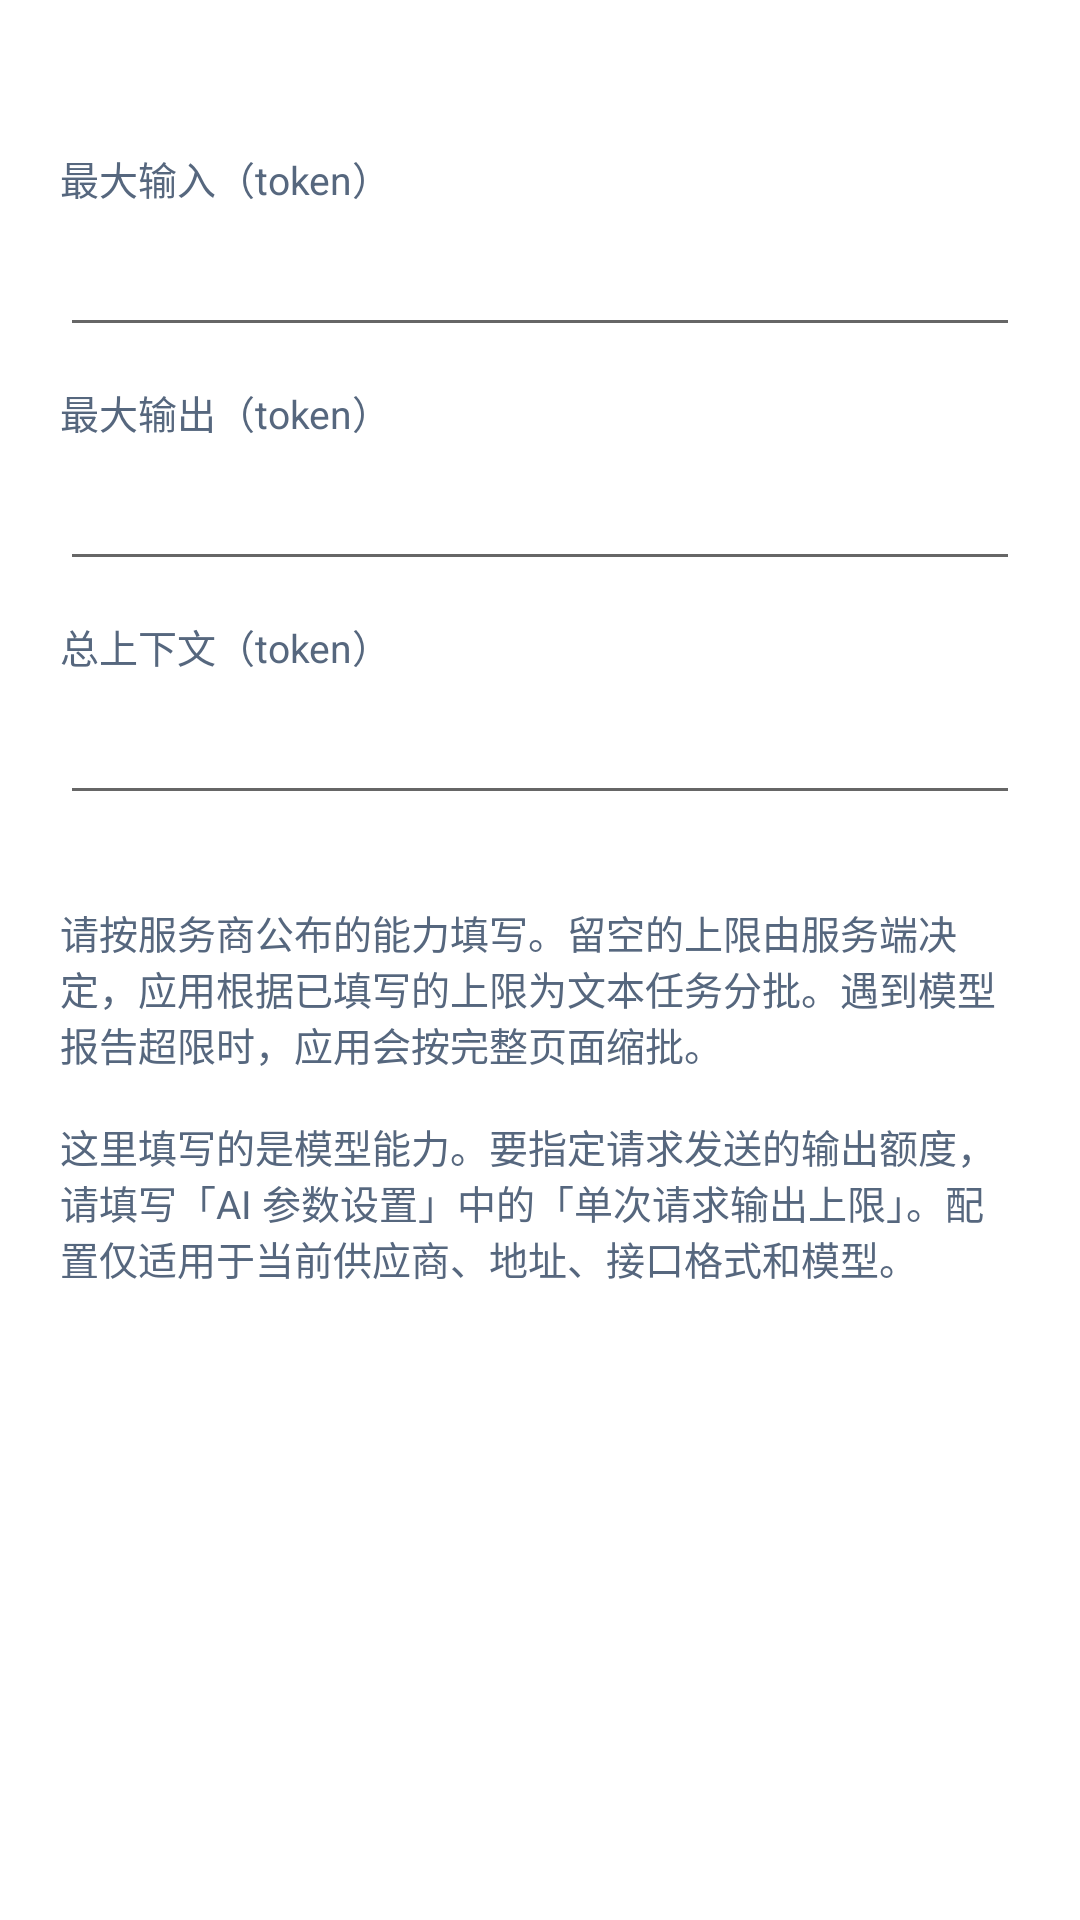

Layout XML and referenced resources for this Android screen:
<!-- AndroidManifest.xml: application theme Theme.MangaTranslator -->
<!-- res/layout/dialog_model_context.xml -->
<?xml version="1.0" encoding="utf-8"?>
<ScrollView xmlns:android="http://schemas.android.com/apk/res/android"
    android:id="@+id/model_context_scroll"
    android:layout_width="match_parent"
    android:layout_height="wrap_content"
    android:clipToPadding="false">
    <LinearLayout
        android:layout_width="match_parent"
        android:layout_height="wrap_content"
        android:orientation="vertical"
        android:padding="20dp">
        <TextView
            android:id="@+id/model_context_scope"
            android:layout_width="match_parent"
            android:layout_height="wrap_content"
            android:textAppearance="@style/Widget.MangaTranslator.BodyMuted" />
        <TextView
            android:layout_width="match_parent"
            android:layout_height="wrap_content"
            android:layout_marginTop="12dp"
            android:labelFor="@id/context_input_input"
            android:text="@string/model_context_input"
            android:textAppearance="@style/Widget.MangaTranslator.BodyMuted" />
        <com.google.android.material.textfield.TextInputLayout
            android:id="@+id/context_input_layout"
            style="@style/Widget.MangaTranslator.Input"
            android:layout_width="match_parent"
            android:layout_height="wrap_content">
            <com.google.android.material.textfield.TextInputEditText
                android:id="@+id/context_input_input"
                style="@style/Widget.MangaTranslator.DialogEditText"
                android:layout_width="match_parent"
                android:layout_height="wrap_content"
                android:inputType="number" />
        </com.google.android.material.textfield.TextInputLayout>
        <TextView
            android:layout_width="match_parent"
            android:layout_height="wrap_content"
            android:layout_marginTop="12dp"
            android:labelFor="@id/context_output_input"
            android:text="@string/model_context_output"
            android:textAppearance="@style/Widget.MangaTranslator.BodyMuted" />
        <com.google.android.material.textfield.TextInputLayout
            android:id="@+id/context_output_layout"
            style="@style/Widget.MangaTranslator.Input"
            android:layout_width="match_parent"
            android:layout_height="wrap_content">
            <com.google.android.material.textfield.TextInputEditText
                android:id="@+id/context_output_input"
                style="@style/Widget.MangaTranslator.DialogEditText"
                android:layout_width="match_parent"
                android:layout_height="wrap_content"
                android:inputType="number" />
        </com.google.android.material.textfield.TextInputLayout>
        <TextView
            android:layout_width="match_parent"
            android:layout_height="wrap_content"
            android:layout_marginTop="12dp"
            android:labelFor="@id/context_total_input"
            android:text="@string/model_context_total"
            android:textAppearance="@style/Widget.MangaTranslator.BodyMuted" />
        <com.google.android.material.textfield.TextInputLayout
            android:id="@+id/context_total_layout"
            style="@style/Widget.MangaTranslator.Input"
            android:layout_width="match_parent"
            android:layout_height="wrap_content">
            <com.google.android.material.textfield.TextInputEditText
                android:id="@+id/context_total_input"
                style="@style/Widget.MangaTranslator.DialogEditText"
                android:layout_width="match_parent"
                android:layout_height="wrap_content"
                android:inputType="number" />
        </com.google.android.material.textfield.TextInputLayout>
        <TextView
            android:id="@+id/model_context_error"
            android:layout_width="match_parent"
            android:layout_height="wrap_content"
            android:accessibilityLiveRegion="polite"
            android:textAppearance="@style/Widget.MangaTranslator.BodyMuted" />
        <TextView
            android:layout_width="match_parent"
            android:layout_height="wrap_content"
            android:layout_marginTop="12dp"
            android:text="@string/model_context_note"
            android:textAppearance="@style/Widget.MangaTranslator.BodyMuted" />
    </LinearLayout>
</ScrollView>
<!-- resources referenced by this layout -->
<resources>
  <string name="model_context_input">最大输入（token）</string>
  <string name="model_context_note">请按服务商公布的能力填写。留空的上限由服务端决定，应用根据已填写的上限为文本任务分批。遇到模型报告超限时，应用会按完整页面缩批。\n\n这里填写的是模型能力。要指定请求发送的输出额度，请填写「AI 参数设置」中的「单次请求输出上限」。配置仅适用于当前供应商、地址、接口格式和模型。</string>
  <string name="model_context_output">最大输出（token）</string>
  <string name="model_context_total">总上下文（token）</string>
  <style name="Widget.MangaTranslator.BodyMuted" parent="TextAppearance.AppCompat.Body1">
          <item name="android:textSize">13sp</item>
          <item name="android:textColor">?attr/mutedTextColor</item>
      </style>
  <style name="Widget.MangaTranslator.DialogEditText" parent="">
          <item name="android:textColor">?attr/dialogTextColor</item>
          <item name="android:textColorHint">?attr/dialogHintTextColor</item>
      </style>
  <style name="Widget.MangaTranslator.Input" parent="">
          <item name="boxBackgroundMode">outline</item>
          <item name="expandedHintEnabled">false</item>
          <item name="boxCornerRadiusTopStart">0dp</item>
          <item name="boxCornerRadiusTopEnd">0dp</item>
          <item name="boxCornerRadiusBottomStart">0dp</item>
          <item name="boxCornerRadiusBottomEnd">0dp</item>
          <item name="boxStrokeColor">@color/input_stroke_color</item>
          <item name="hintTextColor">@color/input_hint_color</item>
          <item name="android:textColorHint">@color/input_hint_color</item>
      </style>
  <color name="light_accent">#245FC2</color>
  <color name="light_decor">#3674D9</color>
  <color name="light_base">#FFFFFF</color>
  <color name="light_surface">#FFFFFF</color>
  <color name="light_surface_alt">#F0F6FF</color>
  <color name="light_button">#E8F1FF</color>
  <color name="light_hero_end">#D7EEFA</color>
  <color name="light_button_text">#204E91</color>
  <color name="light_foreground">#243247</color>
  <color name="light_muted_text">#56677E</color>
  <color name="light_outline">#8095B0</color>
  <color name="light_hero_start">#E4EFFF</color>
  <color name="light_hero_text">#193F70</color>
  <style name="Widget.MangaTranslator.Button" parent="Widget.AppCompat.Button">
          <item name="android:background">@drawable/bg_sticker_control</item>
          <item name="android:elevation">0dp</item>
          <item name="android:stateListAnimator">@null</item>
          <item name="android:textColor">@color/button_label_text</item>
          <item name="android:textAllCaps">false</item>
          <item name="android:textStyle">bold</item>
          <item name="android:minHeight">50dp</item>
          <item name="android:paddingStart">18dp</item>
          <item name="android:paddingEnd">18dp</item>
          <item name="android:paddingTop">10dp</item>
          <item name="android:paddingBottom">12dp</item>
      </style>
  <!-- drawable bg_dialog_surface (drawable) -->
  <?xml version="1.0" encoding="utf-8"?>
  <inset xmlns:android="http://schemas.android.com/apk/res/android"
      android:insetLeft="12dp"
      android:insetTop="16dp"
      android:insetRight="12dp"
      android:insetBottom="16dp">
      <layer-list>
          <item android:left="5dp" android:top="6dp">
              <shape android:shape="rectangle">
                  <solid android:color="#48000000" />
                  <corners android:radius="3dp" />
              </shape>
          </item>
          <item android:right="6dp" android:bottom="6dp">
              <shape android:shape="rectangle">
                  <corners android:radius="3dp" />
                  <solid android:color="?attr/surfaceColor" />
                  <stroke android:width="1dp" android:color="?attr/outlineColor" />
              </shape>
          </item>
      </layer-list>
  </inset>
  <style name="Widget.MangaTranslator.AlertDialogButton" parent="Widget.MangaTranslator.Button">
          <item name="android:layout_marginBottom">0dp</item>
      </style>
</resources>
